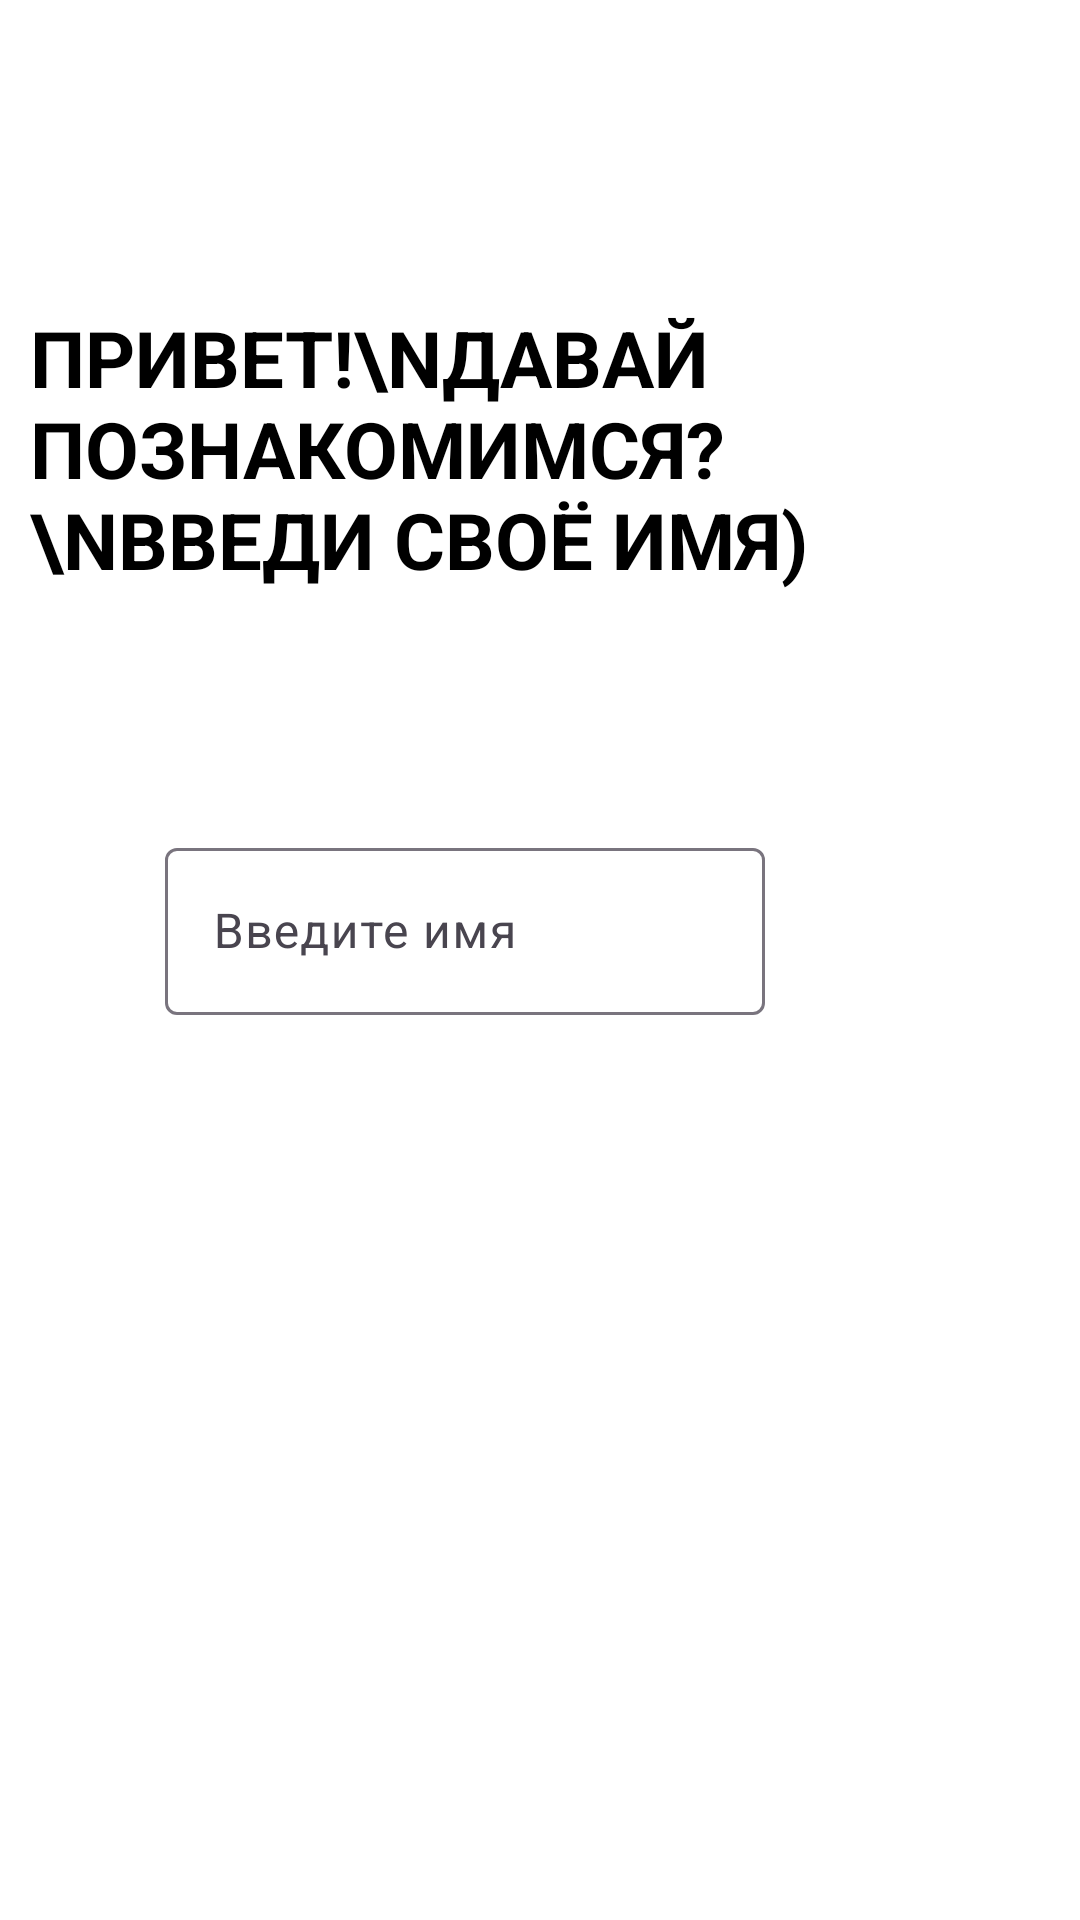

Layout XML and referenced resources for this Android screen:
<!-- AndroidManifest.xml: application theme Base.Theme.PetsHelper -->
<!-- res/layout/fragment_hello.xml -->
<?xml version="1.0" encoding="utf-8"?>
<androidx.constraintlayout.widget.ConstraintLayout xmlns:android="http://schemas.android.com/apk/res/android"
    xmlns:tools="http://schemas.android.com/tools"
    android:layout_width="match_parent"
    android:layout_height="match_parent"
    xmlns:app="http://schemas.android.com/apk/res-auto"
    tools:context=".fragments.HelloFragment"
    android:padding="10dp"
    android:background="@color/white">

    <com.google.android.material.textview.MaterialTextView
        android:id="@+id/hello_tv"
        android:layout_width="match_parent"
        android:layout_height="wrap_content"
        android:text="Привет!\nДавай познакомимся?\nВведи своё имя)"
        android:textStyle="bold"
        android:textColor="@color/black"
        android:textAllCaps="true"
        android:textSize="26sp"
        app:layout_constraintStart_toStartOf="parent"
        app:layout_constraintTop_toTopOf="parent"
        app:layout_constraintEnd_toEndOf="parent"
        app:layout_constraintBottom_toTopOf="@id/name_et_layout"
        app:layout_constraintVertical_chainStyle="packed"
        android:layout_marginBottom="80dp"
        />

    <com.google.android.material.textfield.TextInputLayout
        android:id="@+id/name_et_layout"
        android:layout_width="wrap_content"
        android:layout_height="wrap_content"
        app:layout_constraintStart_toStartOf="parent"
        app:layout_constraintEnd_toStartOf="@id/confirm_button"
        app:layout_constraintHorizontal_chainStyle="packed"
        app:layout_constraintTop_toBottomOf="@id/hello_tv"
        app:layout_constraintBottom_toBottomOf="parent"
        android:layout_marginBottom="200dp"
        android:layout_marginEnd="10dp">

        <com.google.android.material.textfield.TextInputEditText
            android:id="@+id/name_et"
            android:layout_width="200dp"
            android:layout_height="wrap_content"
            android:maxLines="1"
            android:maxLength="20"
            android:maxEms="20"
            android:hint="Введите имя"
            android:inputType="textPersonName"
            />

    </com.google.android.material.textfield.TextInputLayout>

    <ImageButton
        android:id="@+id/confirm_button"
        android:layout_width="40dp"
        android:layout_height="50dp"
        app:layout_constraintStart_toEndOf="@id/name_et_layout"
        app:layout_constraintEnd_toEndOf="parent"
        app:layout_constraintTop_toTopOf="@id/name_et_layout"
        app:layout_constraintBottom_toBottomOf="@id/name_et_layout"
        android:src="@drawable/baseline_arrow_forward_24"
        android:scaleType="fitCenter"
        android:background="@color/transparent"
        />

</androidx.constraintlayout.widget.ConstraintLayout>
<!-- resources referenced by this layout -->
<resources>
  <style name="Base.Theme.PetsHelper" parent="Theme.Material3.DayNight.NoActionBar">
  
      </style>
  <!-- not gathered from this repository: default colours our renderer supplied (Android Studio template values) -->
  <color name="black">#FF000000</color>
  <color name="white">#FFFFFFFF</color>
</resources>
